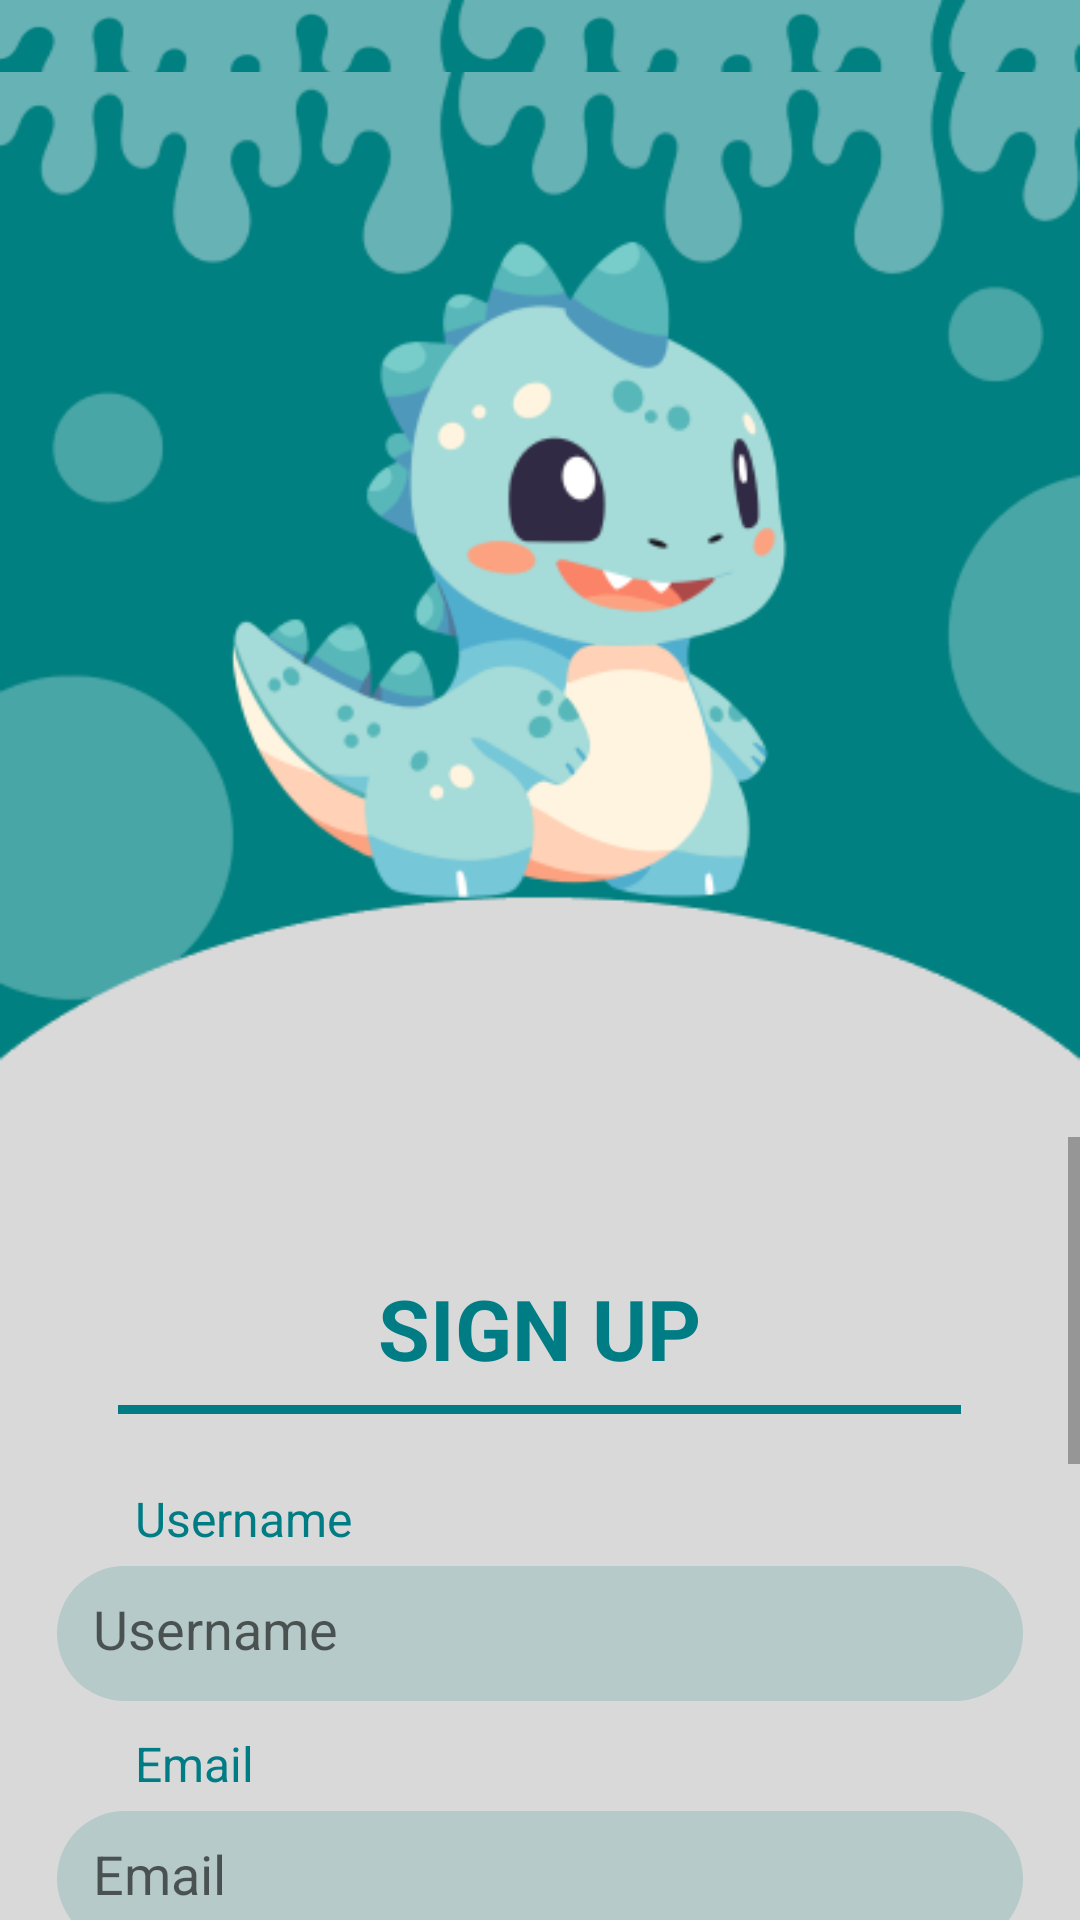

Layout XML and referenced resources for this Android screen:
<!-- AndroidManifest.xml: application theme Theme.Uangku -->
<!-- res/layout/activity_register.xml -->
<?xml version="1.0" encoding="utf-8"?>
<androidx.constraintlayout.widget.ConstraintLayout
    xmlns:android="http://schemas.android.com/apk/res/android"
    xmlns:app="http://schemas.android.com/apk/res-auto"
    android:id="@+id/rootLayout"
    android:layout_width="match_parent"
    android:layout_height="match_parent"
    android:background="@drawable/login">

    
    <LinearLayout
        android:id="@+id/topSection"
        android:layout_width="0dp"
        android:layout_height="wrap_content"
        android:orientation="vertical"
        android:padding="0dp"
        app:layout_constraintTop_toTopOf="parent"
        app:layout_constraintStart_toStartOf="parent"
        app:layout_constraintEnd_toEndOf="parent">

        <ImageView
            android:id="@+id/logo"
            android:layout_width="wrap_content"
            android:layout_height="wrap_content"
            android:src="@drawable/login_header" />
    </LinearLayout>

    
    <ScrollView
        android:layout_width="0dp"
        android:layout_height="0dp"
        app:layout_constraintTop_toBottomOf="@+id/topSection"
        app:layout_constraintBottom_toBottomOf="parent"
        app:layout_constraintStart_toStartOf="parent"
        app:layout_constraintEnd_toEndOf="parent">

        <LinearLayout
            android:layout_width="match_parent"
            android:layout_height="wrap_content"
            android:orientation="vertical"
            android:gravity="center_horizontal">

            
            <TextView
                android:layout_width="wrap_content"
                android:layout_height="wrap_content"
                android:text="SIGN UP"
                android:textSize="28sp"
                android:textStyle="bold"
                android:textColor="#007C84"
                android:layout_marginTop="45dp" />

            
            <View
                android:layout_width="281dp"
                android:layout_height="3dp"
                android:layout_marginTop="7dp"
                android:layout_marginBottom="16dp"
                android:background="#007C84" />

            
            <TextView
                android:layout_width="match_parent"
                android:layout_height="wrap_content"
                android:text="Username"
                android:textColor="#007C84"
                android:layout_marginStart="30dp"
                android:layout_marginTop="8dp"
                android:textSize="16sp" />

            <EditText
                android:id="@+id/etUsername"
                android:layout_width="322dp"
                android:layout_height="45dp"
                android:layout_marginHorizontal="25dp"
                android:layout_marginTop="5dp"
                android:background="@drawable/rounded_top_background"
                android:hint="Username"
                android:padding="12dp" />

            
            <TextView
                android:layout_width="match_parent"
                android:layout_height="wrap_content"
                android:text="Email"
                android:textColor="#007C84"
                android:layout_marginStart="30dp"
                android:layout_marginTop="10dp"
                android:textSize="16sp" />

            <EditText
                android:id="@+id/etEmail"
                android:layout_width="322dp"
                android:layout_height="45dp"
                android:layout_marginHorizontal="32dp"
                android:layout_marginTop="5dp"
                android:background="@drawable/rounded_top_background"
                android:hint="Email"
                android:inputType="textEmailAddress"
                android:padding="12dp" />

            
            <TextView
                android:layout_width="match_parent"
                android:layout_height="wrap_content"
                android:text="Saldo Awal"
                android:textColor="#007C84"
                android:layout_marginStart="30dp"
                android:layout_marginTop="10dp"
                android:textSize="16sp" />

            <EditText
                android:id="@+id/etSaldo"
                android:layout_width="322dp"
                android:layout_height="45dp"
                android:layout_marginHorizontal="32dp"
                android:layout_marginTop="5dp"
                android:background="@drawable/rounded_top_background"
                android:hint="Saldo Awal"
                android:inputType="numberDecimal"
                android:padding="12dp" />

            
            <TextView
                android:layout_width="match_parent"
                android:layout_height="wrap_content"
                android:text="Password"
                android:textColor="#007C84"
                android:layout_marginStart="30dp"
                android:layout_marginTop="10dp"
                android:textSize="16sp" />

            <EditText
                android:id="@+id/etPassword"
                android:layout_width="322dp"
                android:layout_height="45dp"
                android:layout_marginHorizontal="32dp"
                android:layout_marginTop="5dp"
                android:background="@drawable/rounded_top_background"
                android:hint="Password"
                android:inputType="textPassword"
                android:padding="12dp" />

            
            <TextView
                android:layout_width="match_parent"
                android:layout_height="wrap_content"
                android:text="Konfirmasi Password"
                android:textColor="#007C84"
                android:layout_marginStart="30dp"
                android:layout_marginTop="10dp"
                android:textSize="16sp" />

            <EditText
                android:id="@+id/etConfirmPassword"
                android:layout_width="322dp"
                android:layout_height="45dp"
                android:layout_marginHorizontal="32dp"
                android:layout_marginTop="5dp"
                android:background="@drawable/rounded_top_background"
                android:hint="Konfirmasi Password"
                android:inputType="textPassword"
                android:padding="12dp" />

            
            <TextView
                android:id="@+id/tvToLogin"
                android:layout_width="wrap_content"
                android:layout_height="wrap_content"
                android:text="Sudah punya akun? Login"
                android:textSize="14sp"
                android:textColor="@android:color/holo_blue_dark"
                android:layout_marginTop="26dp"
                android:layout_gravity="center" />

            
            <Button
                android:id="@+id/btnRegister"
                android:layout_width="150dp"
                android:layout_height="50dp"
                android:text="SIGN UP"
                android:textAllCaps="false"
                android:textColor="#ffffff"
                android:layout_marginTop="16dp"
                android:textSize="18sp"
                android:backgroundTint="#007C84"
                android:background="@drawable/rounded_top_background"
                android:layout_gravity="center" />
        </LinearLayout>
    </ScrollView>
</androidx.constraintlayout.widget.ConstraintLayout>
<!-- resources referenced by this layout -->
<resources>
  <!-- drawable login: png bitmap (drawable, 44025 bytes) -->
  <!-- drawable login_header: png bitmap (drawable, 46026 bytes) -->
  <!-- drawable rounded_top_background (drawable) -->
  <shape xmlns:android="http://schemas.android.com/apk/res/android"
      android:shape="rectangle">
      <solid android:color="#B7CACA"/>
      <corners android:topLeftRadius="32dp" android:topRightRadius="32dp"
               android:bottomLeftRadius="32dp" android:bottomRightRadius="32dp"/>
  </shape>
  <style name="Theme.Uangku" parent="android:Theme.Material.Light.NoActionBar" />
</resources>
